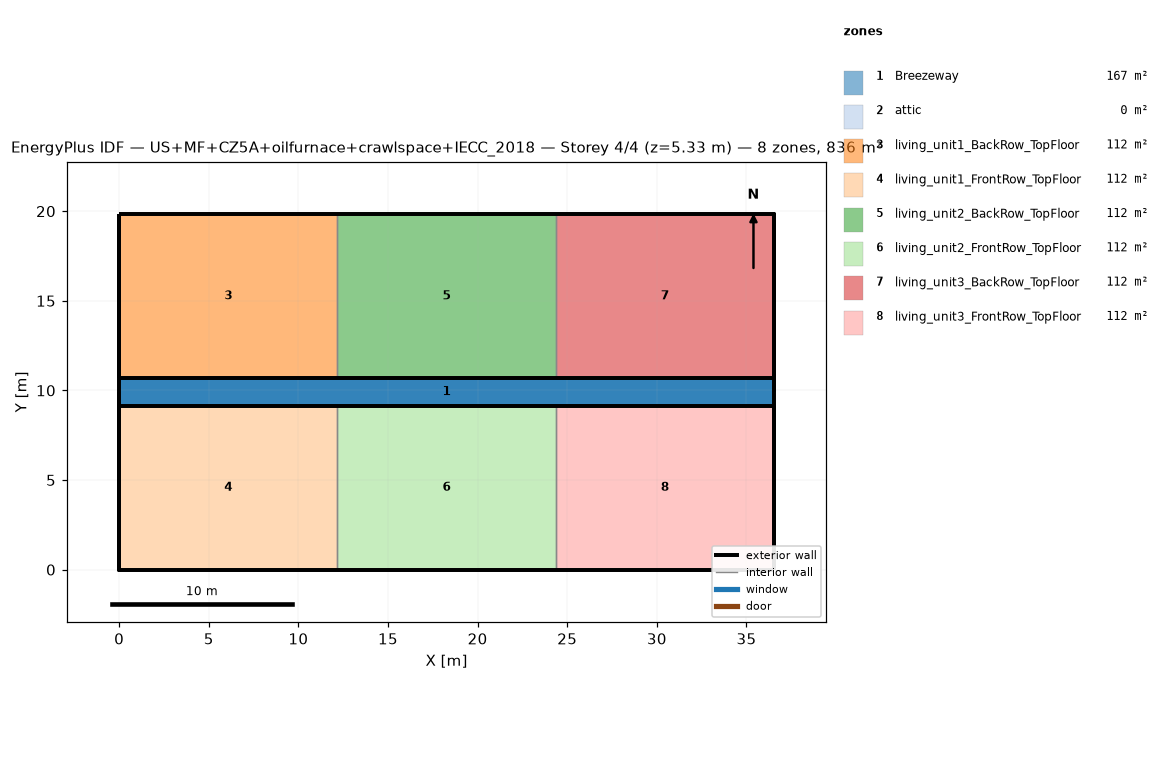
=== STOREY PLAN SPEC (per zone: floor XY polygon, exterior-wall plan segments, windows/doors) ===
zone 1: Breezeway  (167.0 m²)
  floor: (36.54, 9.16) (0.00, 9.16) (0.00, 10.68) (36.54, 10.68)
  floor: (36.54, 9.16) (0.00, 9.16) (0.00, 10.68) (36.54, 10.68)
  floor: (36.54, 9.16) (0.00, 9.16) (0.00, 10.68) (36.54, 10.68)
zone 2: attic  (0.0 m²)
  exterior wall: (36.54, 0.00) – (36.54, 19.84) – (36.54, 9.92)  [29.8 m]
  exterior wall: (0.00, 19.84) – (0.00, 0.00) – (0.00, 9.92)  [29.8 m]
zone 3: living_unit1_BackRow_TopFloor  (111.5 m²)
  floor: (12.18, 10.68) (0.00, 10.68) (0.00, 19.84) (12.18, 19.84)
  exterior wall: (12.18, 19.84) – (0.00, 19.84)  [12.2 m]
  exterior wall: (0.00, 19.84) – (0.00, 10.68)  [9.2 m]
  exterior wall: (0.00, 10.68) – (12.18, 10.68)  [12.2 m]
  interior walls: 1
zone 4: living_unit1_FrontRow_TopFloor  (111.5 m²)
  floor: (12.18, 0.00) (0.00, 0.00) (0.00, 9.16) (12.18, 9.16)
  exterior wall: (0.00, 0.00) – (12.18, 0.00)  [12.2 m]
  exterior wall: (0.00, 9.16) – (0.00, 0.00)  [9.2 m]
  exterior wall: (12.18, 9.16) – (0.00, 9.16)  [12.2 m]
  interior walls: 1
zone 5: living_unit2_BackRow_TopFloor  (111.5 m²)
  floor: (24.36, 10.68) (12.18, 10.68) (12.18, 19.84) (24.36, 19.84)
  exterior wall: (12.18, 10.68) – (24.36, 10.68)  [12.2 m]
  exterior wall: (24.36, 19.84) – (12.18, 19.84)  [12.2 m]
  interior walls: 2
zone 6: living_unit2_FrontRow_TopFloor  (111.5 m²)
  floor: (24.36, 0.00) (12.18, 0.00) (12.18, 9.16) (24.36, 9.16)
  exterior wall: (12.18, 0.00) – (24.36, 0.00)  [12.2 m]
  exterior wall: (24.36, 9.16) – (12.18, 9.16)  [12.2 m]
  interior walls: 2
zone 7: living_unit3_BackRow_TopFloor  (111.5 m²)
  floor: (36.54, 10.68) (24.36, 10.68) (24.36, 19.84) (36.54, 19.84)
  exterior wall: (36.54, 10.68) – (36.54, 19.84)  [9.2 m]
  exterior wall: (36.54, 19.84) – (24.36, 19.84)  [12.2 m]
  exterior wall: (24.36, 10.68) – (36.54, 10.68)  [12.2 m]
  interior walls: 1
zone 8: living_unit3_FrontRow_TopFloor  (111.5 m²)
  floor: (36.54, 0.00) (24.36, 0.00) (24.36, 9.16) (36.54, 9.16)
  exterior wall: (24.36, 0.00) – (36.54, 0.00)  [12.2 m]
  exterior wall: (36.54, 0.00) – (36.54, 9.16)  [9.2 m]
  exterior wall: (36.54, 9.16) – (24.36, 9.16)  [12.2 m]
  interior walls: 1

=== DERIVED (storey summary) ===
Building: US+MF+CZ5A+oilfurnace+crawlspace+IECC_2018
Storey: 4 of 4  (floor level z = 5.33 m)
Storey gross floor area: 836.2 m²
Zones on this storey: 8
  - Breezeway: floor 167.0 m²
  - attic: floor 0.0 m²; exterior wall 59.5 m (81.9 m²); WWR 0.0%
  - living_unit1_BackRow_TopFloor: floor 111.5 m²; exterior wall 33.5 m (86.9 m²); WWR 0.0%
  - living_unit1_FrontRow_TopFloor: floor 111.5 m²; exterior wall 33.5 m (86.9 m²); WWR 0.0%
  - living_unit2_BackRow_TopFloor: floor 111.5 m²; exterior wall 24.4 m (63.1 m²); WWR 0.0%
  - living_unit2_FrontRow_TopFloor: floor 111.5 m²; exterior wall 24.4 m (63.1 m²); WWR 0.0%
  - living_unit3_BackRow_TopFloor: floor 111.5 m²; exterior wall 33.5 m (86.9 m²); WWR 0.0%
  - living_unit3_FrontRow_TopFloor: floor 111.5 m²; exterior wall 33.5 m (86.9 m²); WWR 0.0%
Zone adjacency (shared interzone walls):
  - living_unit1_BackRow_TopFloor ↔ living_unit2_BackRow_TopFloor
  - living_unit1_FrontRow_TopFloor ↔ living_unit2_FrontRow_TopFloor
  - living_unit2_BackRow_TopFloor ↔ living_unit3_BackRow_TopFloor
  - living_unit2_FrontRow_TopFloor ↔ living_unit3_FrontRow_TopFloor